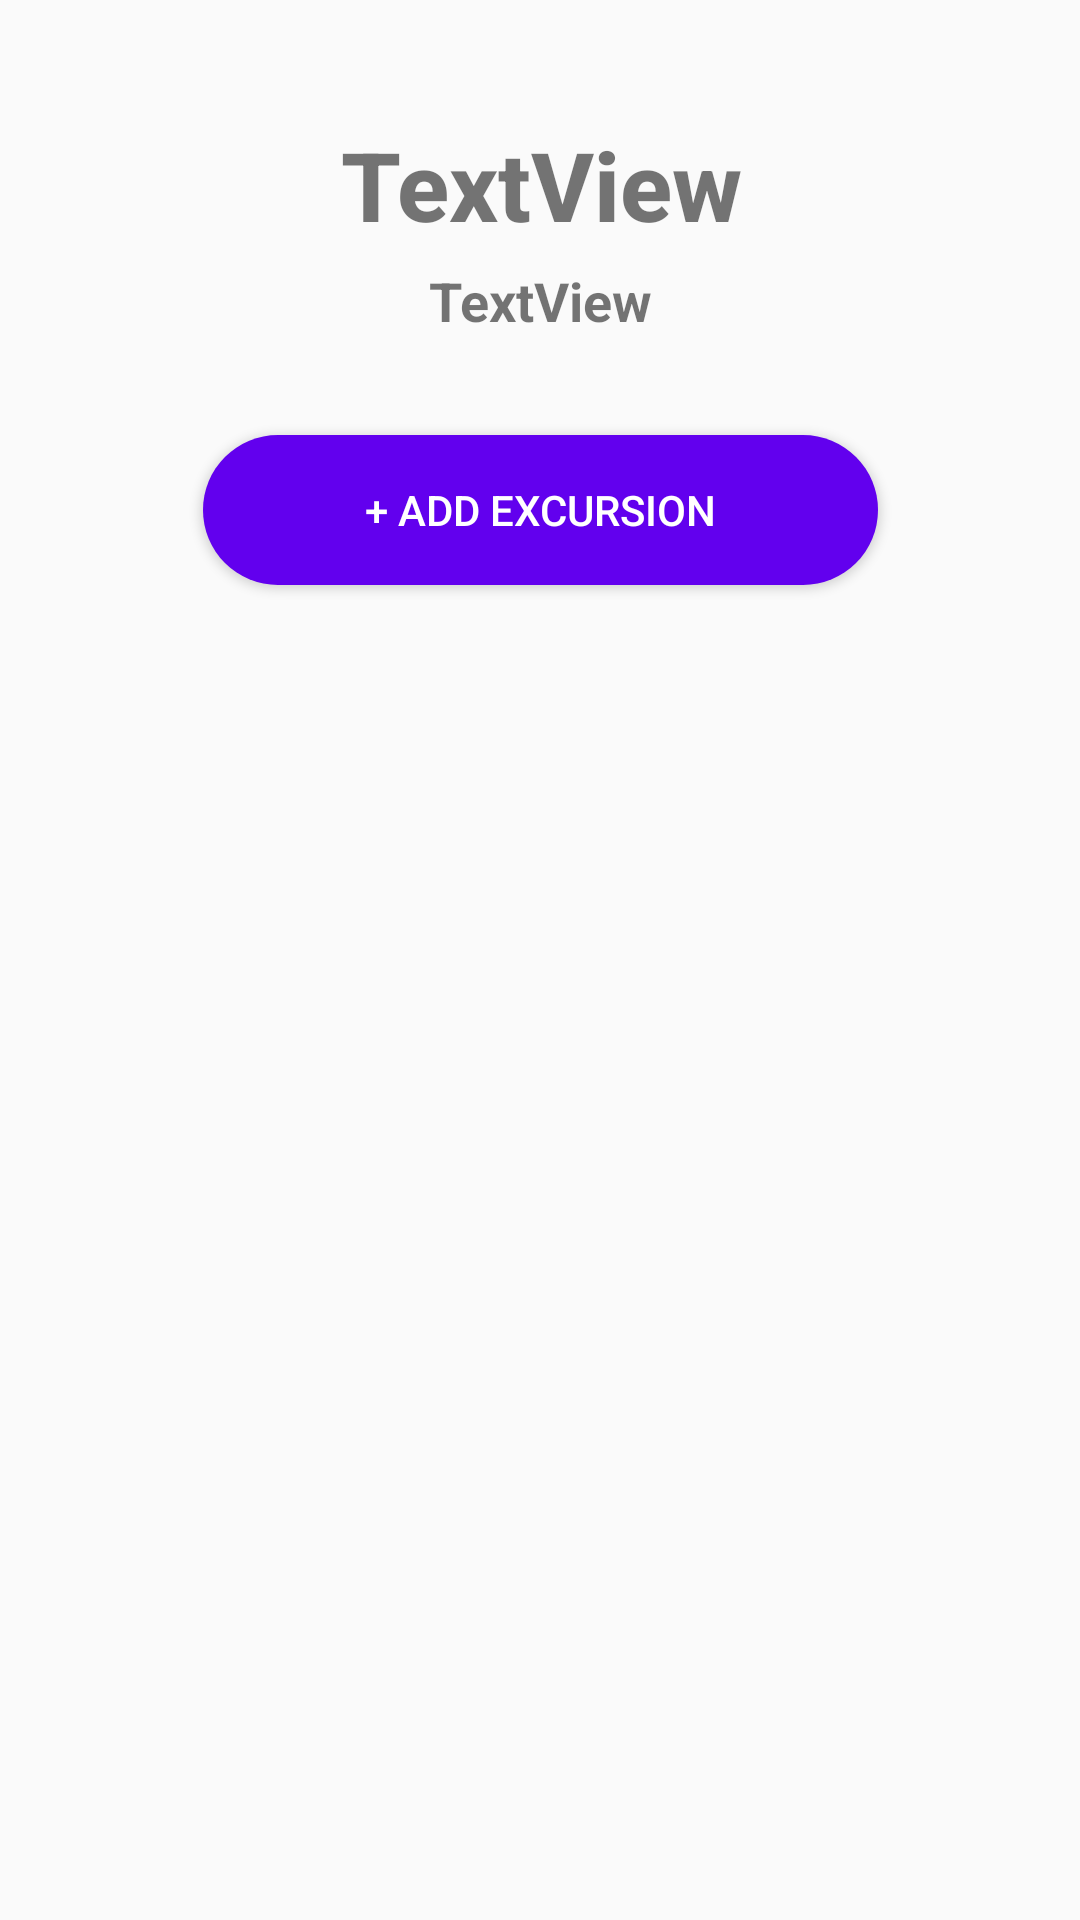

Reconstruct the res/layout file that produces this screen, plus the resources it refers to.
<!-- AndroidManifest.xml: application theme Theme.VacationPlanner -->
<!-- res/layout/activity_detailed_vacation.xml -->
<?xml version="1.0" encoding="utf-8"?>
<androidx.constraintlayout.widget.ConstraintLayout xmlns:android="http://schemas.android.com/apk/res/android"
    xmlns:app="http://schemas.android.com/apk/res-auto"
    xmlns:tools="http://schemas.android.com/tools"
    android:layout_width="match_parent"
    android:layout_height="match_parent"
    tools:context=".UI.DetailedVacation">

    <TextView
        android:id="@+id/vacationTitle"
        android:layout_width="397dp"
        android:layout_height="50dp"
        android:layout_marginTop="40dp"
        android:fontFamily="sans-serif-medium"
        android:text="TextView"
        android:textAlignment="center"
        android:textSize="32sp"
        android:textStyle="bold"
        app:emojiCompatEnabled="true"
        app:layout_constraintEnd_toEndOf="parent"
        app:layout_constraintStart_toStartOf="parent"
        app:layout_constraintTop_toTopOf="parent" />

    <TextView
        android:id="@+id/vacationDetails"
        android:layout_width="355dp"
        android:layout_height="66dp"
        android:layout_marginTop="88dp"
        android:lineSpacingExtra="10sp"
        android:text="TextView"
        android:textAlignment="center"
        android:textSize="18sp"
        android:textStyle="bold"
        app:layout_constraintEnd_toEndOf="parent"
        app:layout_constraintStart_toStartOf="parent"
        app:layout_constraintTop_toTopOf="parent" />

    <Button
        android:id="@+id/addExcursionBtn"
        android:layout_width="225dp"
        android:layout_height="50dp"
        android:background="@drawable/rounded_button"
        android:text="+ Add Excursion"
        android:textColor="@color/design_default_color_background"
        app:layout_constraintBottom_toBottomOf="parent"
        app:layout_constraintEnd_toEndOf="parent"
        app:layout_constraintStart_toStartOf="parent"
        app:layout_constraintTop_toTopOf="parent"
        app:layout_constraintVertical_bias="0.246" />

    <androidx.recyclerview.widget.RecyclerView
        android:id="@+id/excursionList"
        android:layout_width="409dp"
        android:layout_height="480dp"
        app:layout_constraintBottom_toBottomOf="parent"
        app:layout_constraintEnd_toEndOf="parent"
        app:layout_constraintStart_toStartOf="parent"
        app:layout_constraintTop_toBottomOf="@+id/addExcursionBtn"
        app:layout_constraintVertical_bias="0.89" />

</androidx.constraintlayout.widget.ConstraintLayout>
<!-- resources referenced by this layout -->
<resources>
  <!-- drawable rounded_button (drawable) -->
  <?xml version="1.0" encoding="utf-8"?>
  <shape xmlns:android="http://schemas.android.com/apk/res/android">
      <solid android:color="@color/design_default_color_primary" />
      <corners android:radius="50dp" />
  </shape>
  <style name="Theme.VacationPlanner" parent="Base.Theme.VacationPlanner" />
  <style name="Base.Theme.VacationPlanner" parent="Theme.AppCompat.DayNight.DarkActionBar">
          
          
          <item name="colorPrimary">@color/colorPrimary</item>
      </style>
  <color name="colorPrimary">#6200EE</color>
</resources>
